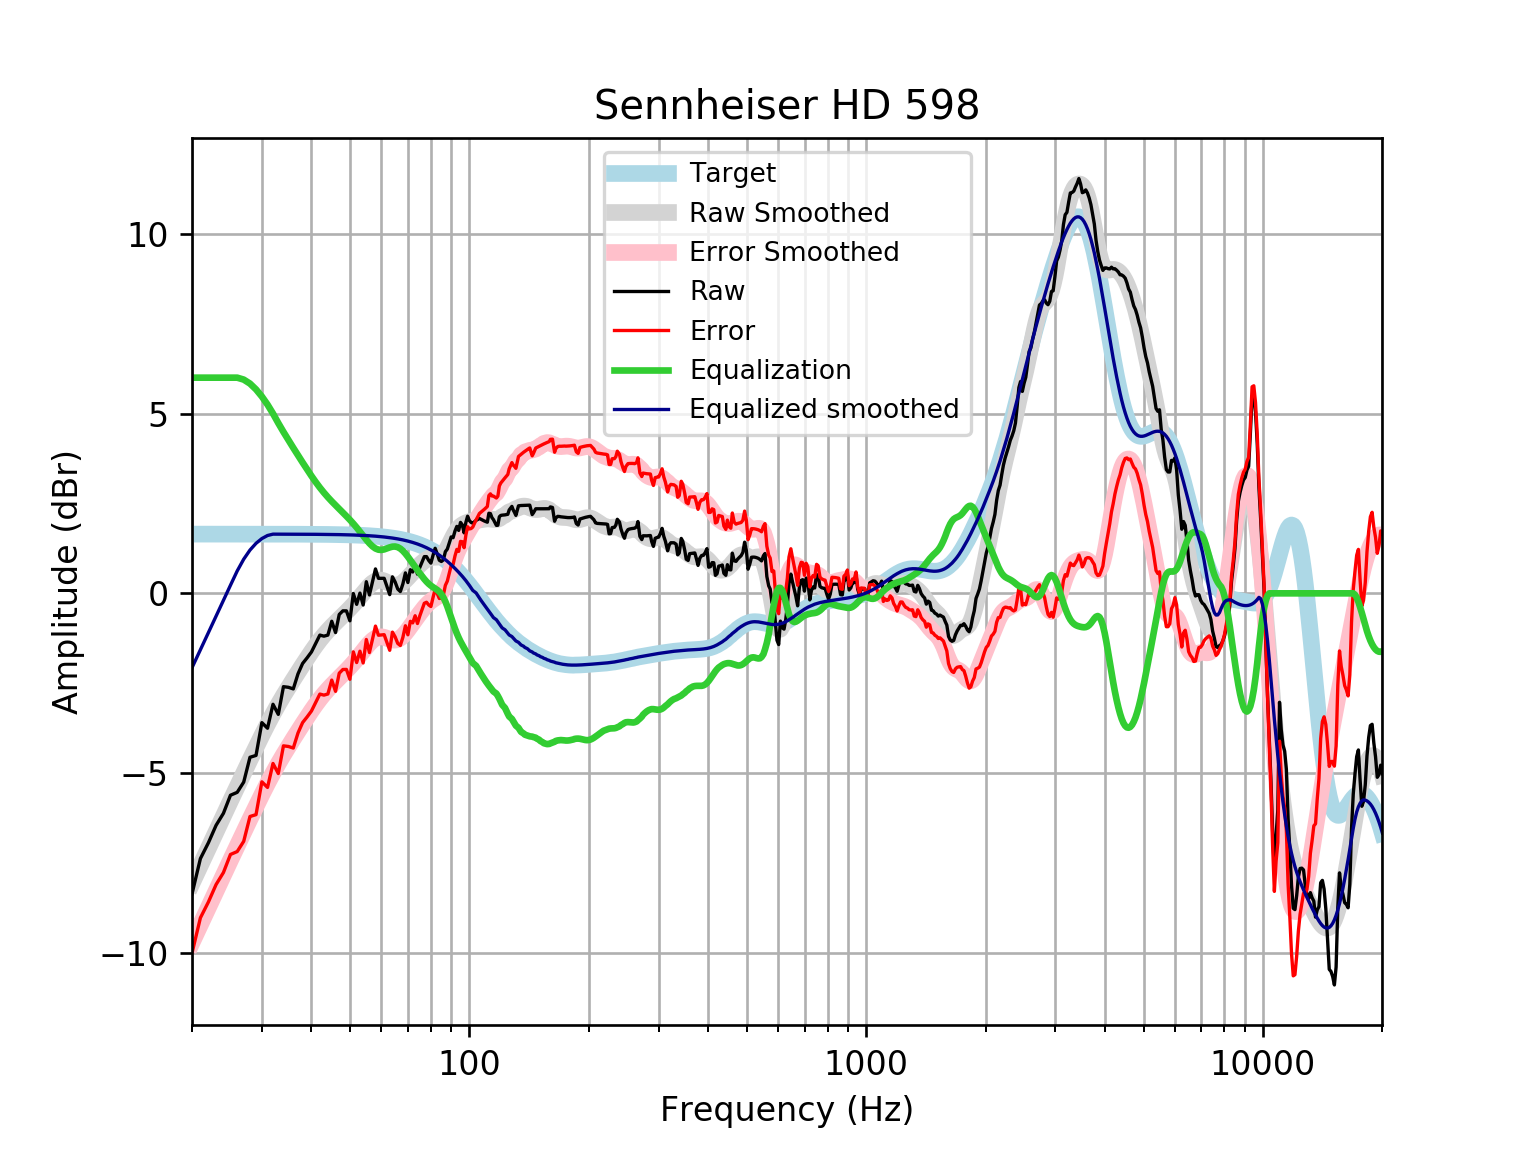

Values plotted in this chart, from the file beside it:
frequency, raw, error, smoothed, error_smoothed, equalization, equalized_raw, equalized_smoothed, target
20, -8.361, -10.01, -8.069, -9.717, 6, -2.361, -2.069, 1.648
21, -7.378, -9.026, -7.57, -9.218, 6.0, -1.378, -1.57, 1.648
22, -6.937, -8.585, -7.091, -8.739, 6.0, -0.9371, -1.091, 1.648
23, -6.453, -8.1, -6.632, -8.28, 6, -0.4525, -0.6319, 1.648
24, -6.119, -7.767, -6.193, -7.841, 6, -0.1194, -0.1928, 1.648
25, -5.616, -7.264, -5.775, -7.423, 6, 0.3835, 0.2247, 1.648
26, -5.536, -7.183, -5.377, -7.024, 6, 0.4643, 0.6233, 1.648
27, -5.25, -6.898, -4.995, -6.643, 5.946, 0.6955, 0.9505, 1.648
28, -4.56, -6.208, -4.63, -6.278, 5.835, 1.274, 1.204, 1.647
29, -4.509, -6.156, -4.282, -5.929, 5.673, 1.164, 1.391, 1.647
30, -3.596, -5.243, -3.951, -5.598, 5.475, 1.879, 1.524, 1.647
31, -3.752, -5.399, -3.641, -5.288, 5.25, 1.498, 1.609, 1.647
32, -3.086, -4.733, -3.354, -5.001, 5.001, 1.915, 1.647, 1.647
33, -3.367, -5.013, -3.089, -4.736, 4.736, 1.369, 1.647, 1.647
34, -2.596, -4.242, -2.845, -4.491, 4.491, 1.895, 1.646, 1.646
35, -2.614, -4.26, -2.617, -4.263, 4.263, 1.649, 1.646, 1.646
36, -2.658, -4.304, -2.402, -4.047, 4.047, 1.389, 1.645, 1.645
37, -2.239, -3.884, -2.195, -3.84, 3.84, 1.601, 1.645, 1.645
38, -1.951, -3.595, -1.995, -3.64, 3.64, 1.689, 1.644, 1.644
39, -1.795, -3.438, -1.804, -3.448, 3.448, 1.653, 1.644, 1.644
40, -1.631, -3.273, -1.623, -3.266, 3.266, 1.635, 1.643, 1.643
41, -1.393, -3.035, -1.455, -3.097, 3.097, 1.704, 1.642, 1.642
42, -1.161, -2.802, -1.301, -2.942, 2.942, 1.781, 1.641, 1.641
43, -1.191, -2.831, -1.162, -2.802, 2.802, 1.61, 1.64, 1.64
44, -1.162, -2.8, -1.036, -2.675, 2.675, 1.513, 1.639, 1.639
45, -0.7764, -2.413, -0.9216, -2.559, 2.559, 1.782, 1.637, 1.637
46, -1.091, -2.726, -0.8151, -2.451, 2.451, 1.36, 1.635, 1.635
47, -0.5878, -2.221, -0.7139, -2.347, 2.347, 1.76, 1.634, 1.633
48, -0.4872, -2.119, -0.6155, -2.247, 2.247, 1.76, 1.631, 1.631
49, -0.4872, -2.116, -0.5178, -2.147, 2.147, 1.66, 1.629, 1.629
50, -0.7643, -2.39, -0.4187, -2.045, 2.045, 1.281, 1.626, 1.626
51, -0.004427, -1.628, -0.3167, -1.94, 1.94, 1.935, 1.623, 1.623
52, -0.3059, -1.926, -0.2108, -1.831, 1.831, 1.525, 1.62, 1.62
53, 0.006613, -1.609, -0.1014, -1.717, 1.717, 1.724, 1.616, 1.616
54, -0.3249, -1.937, 0.008987, -1.603, 1.603, 1.278, 1.612, 1.612
55, 0.3239, -1.283, 0.1155, -1.492, 1.492, 1.816, 1.607, 1.607
56, -0.04466, -1.647, 0.2114, -1.391, 1.391, 1.346, 1.602, 1.602
57, 0.3174, -1.279, 0.2894, -1.307, 1.307, 1.625, 1.596, 1.596
58, 0.6795, -0.9108, 0.3431, -1.247, 1.247, 1.927, 1.59, 1.59
59, 0.418, -1.165, 0.3691, -1.214, 1.214, 1.632, 1.583, 1.583
60, 0.418, -1.158, 0.3681, -1.208, 1.208, 1.626, 1.576, 1.576
61, 0.418, -1.15, 0.3453, -1.222, 1.222, 1.64, 1.568, 1.568
62, 0.1896, -1.369, 0.3093, -1.25, 1.25, 1.439, 1.559, 1.559
63, -0.0357, -1.585, 0.2706, -1.279, 1.279, 1.243, 1.549, 1.549
64, 0.4591, -1.079, 0.2395, -1.299, 1.299, 1.758, 1.538, 1.538
65, 0.3174, -1.21, 0.2243, -1.303, 1.303, 1.62, 1.527, 1.527
66, 0.1211, -1.393, 0.2299, -1.285, 1.285, 1.406, 1.514, 1.514
67, 0.05001, -1.451, 0.2571, -1.244, 1.244, 1.294, 1.501, 1.501
68, 0.2635, -1.223, 0.3036, -1.183, 1.183, 1.446, 1.486, 1.486
69, 0.5689, -0.9017, 0.3648, -1.106, 1.106, 1.675, 1.471, 1.471
70, 0.3005, -1.153, 0.4354, -1.018, 1.018, 1.319, 1.454, 1.454
71, 0.6579, -0.7776, 0.51, -0.9255, 0.9255, 1.583, 1.436, 1.436
72, 0.5943, -0.8218, 0.585, -0.8311, 0.8311, 1.425, 1.416, 1.416
73, 0.7721, -0.6231, 0.6577, -0.7375, 0.7375, 1.51, 1.395, 1.395
74, 0.5337, -0.8392, 0.7268, -0.6462, 0.6462, 1.18, 1.373, 1.373
75, 0.7197, -0.6295, 0.7913, -0.5579, 0.5579, 1.278, 1.349, 1.349
76, 0.8726, -0.4514, 0.8501, -0.4739, 0.4739, 1.347, 1.324, 1.324
77, 1.021, -0.2758, 0.9016, -0.3956, 0.3956, 1.417, 1.297, 1.297
78, 1.021, -0.2474, 0.9436, -0.3252, 0.3252, 1.347, 1.269, 1.269
79, 0.9152, -0.3236, 0.9744, -0.2644, 0.2644, 1.18, 1.239, 1.239
... 553 more rows
